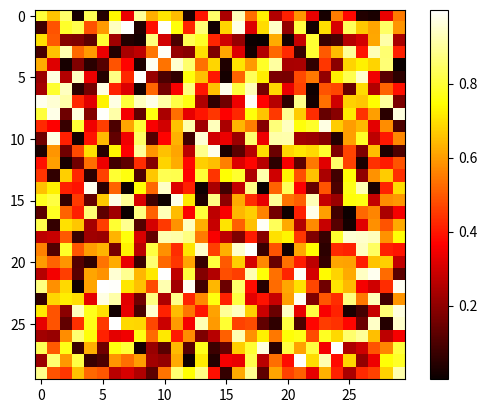

This figure's Python source:
#!/usr/bin/env python

import numpy as np
import matplotlib.pyplot as plt
image = np.random.rand(30, 30)
plt.imshow(image, cmap=plt.cm.hot)
plt.colorbar()
plt.show()
